Run: headless pygame with SDL's dummy video driver; simulated clock (each Clock.tick advances the game by its frame time, no real sleeping); random seed 0; keys injected as events and as key.get_pressed() state; mouse plan: one left click at the window centre at the start of phase 2, then a move to the lower-right quarter at the start of phase 3.
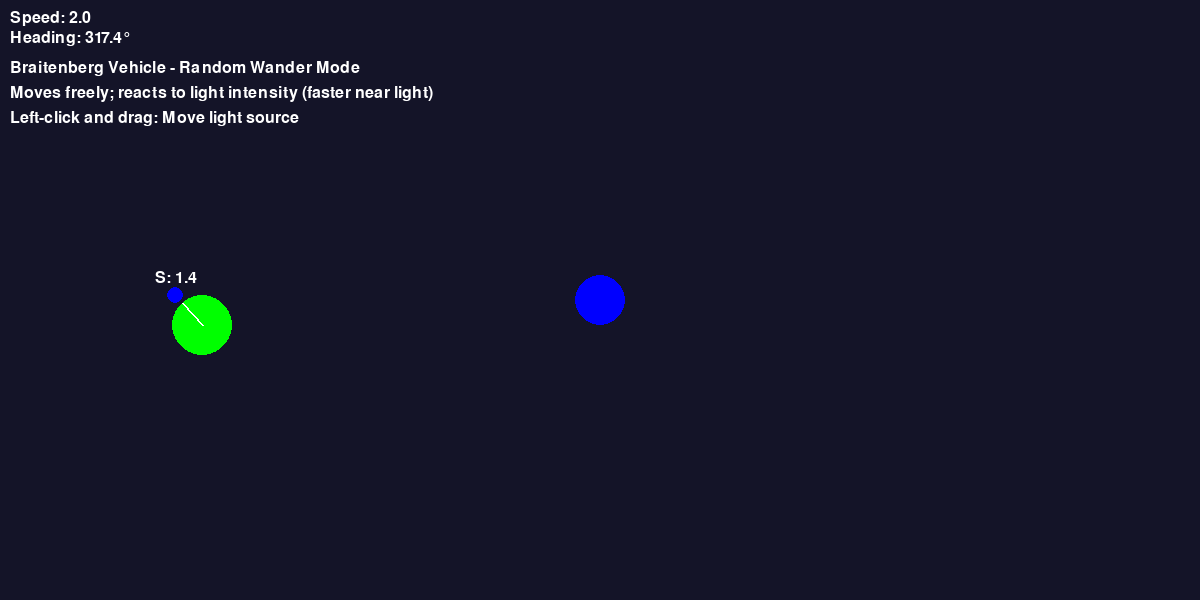
Frame 1 of 4 · flips 1–60 · no input
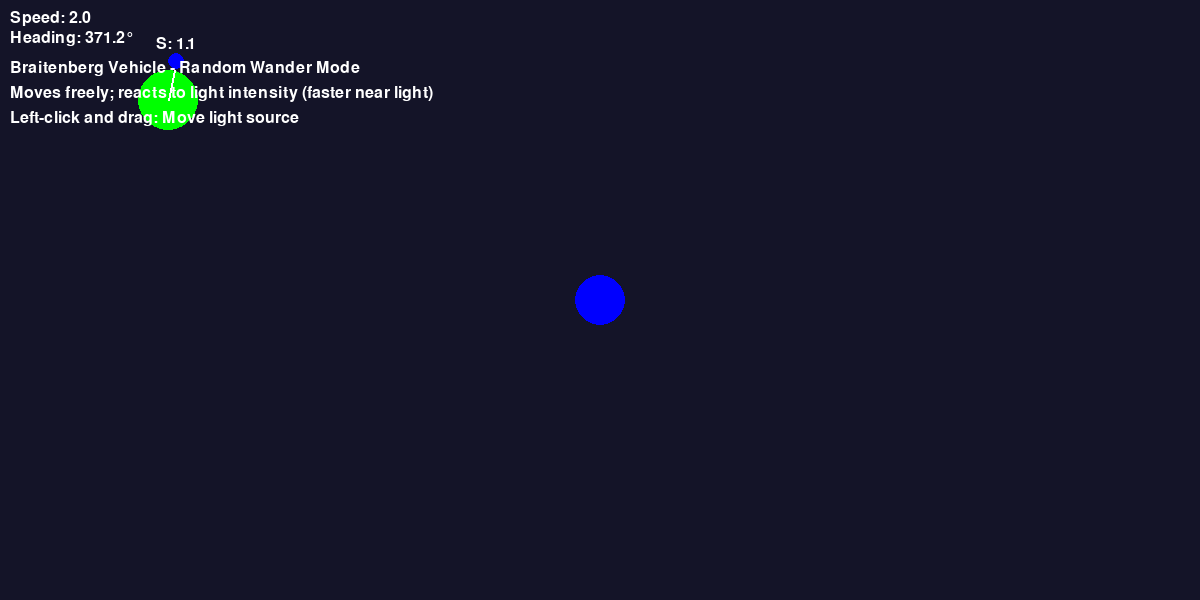
Frame 2 of 4 · flips 61–180 · clicked the window centre · tapped SPACE, RETURN · held RIGHT (→), D
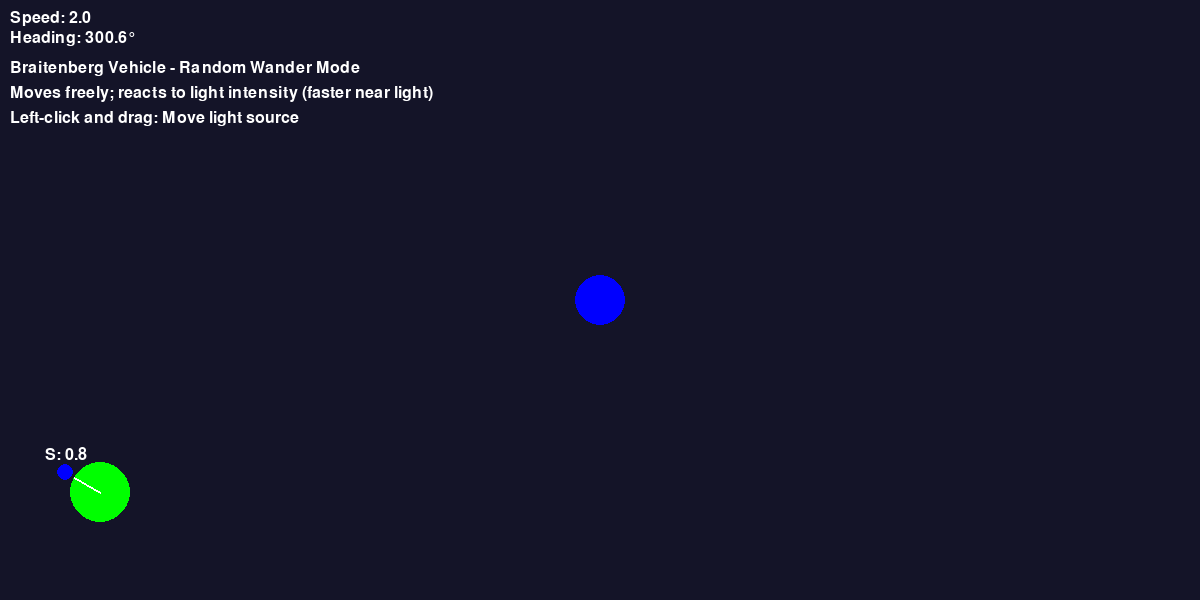
Frame 3 of 4 · flips 181–300 · moved the mouse to the lower-right quarter · held DOWN (↓), S
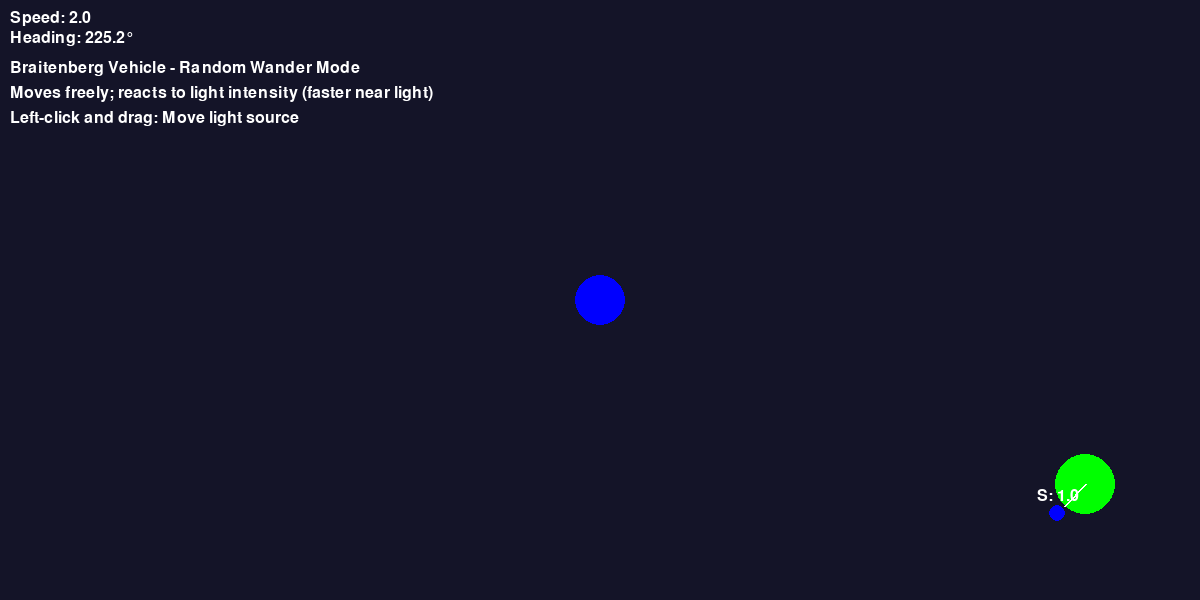
Frame 4 of 4 · flips 301–420 · held LEFT (←), A, UP (↑), W

The pygame program that drew these frames:

import pygame
import random
import math

pygame.init()

WIDTH, HEIGHT = 1200, 600
screen = pygame.display.set_mode((WIDTH, HEIGHT))
pygame.display.set_caption("Braitenberg Vehicle - Random Wandering")

WHITE = (255, 255, 255)
GREEN = (0, 255, 0)  
BLUE = (0, 0, 255) 
BACKGROUND = (20, 20, 40)

font = pygame.font.SysFont(None, 24)

class LightSource:
    def __init__(self, position, radius=30, color=BLUE, intensity=150):  # Changed to BLUE
        self.position = position
        self.radius = radius
        self.color = color
        self.intensity = intensity

    def draw(self, surface):
        pygame.draw.circle(surface, self.color, self.position, self.radius)

class Vehicle:
    def __init__(self, position, radius=25, color=GREEN, direction=0):  # Changed to GREEN
        self.position = pygame.math.Vector2(position)
        self.direction = direction
        self.radius = radius
        self.color = color
        self.sensor_offset = self.radius + 10
        self.sensor_radius = 8
        self.sensor_color = BLUE 
        self.sensor_value = 0
        self.turn_timer = 0
        self.update_sensor_position()

    #creates a vector pointing forward relative to vehicles direction
    def update_sensor_position(self):
        forward = pygame.math.Vector2(0, -self.sensor_offset).rotate(self.direction)
        self.sensor_position = self.position + forward

    def draw(self, surface):
        pygame.draw.circle(surface, self.color, (int(self.position.x), int(self.position.y)), self.radius)
        front = self.position + pygame.math.Vector2(0, -self.radius).rotate(self.direction)
        pygame.draw.line(surface, WHITE, self.position, front, 2)
        pygame.draw.circle(surface, self.sensor_color, (int(self.sensor_position.x), int(self.sensor_position.y)), self.sensor_radius)
        sensor_text = font.render(f"S: {self.sensor_value:.1f}", True, WHITE)
        surface.blit(sensor_text, (self.sensor_position.x - 20, self.sensor_position.y - 25))

    #speed increase near the source of light vive versa
    def sense_light(self, lights):
        self.sensor_value = 0
        for light in lights:
            distance = pygame.math.Vector2(light.position).distance_to(self.sensor_position)
            if distance > 0:
                self.sensor_value += light.intensity / (distance * distance / 1000)

    # direction changes -60 to +60
    def move(self, lights):
        self.sense_light(lights)

        # Randomly change direction angles to -60 and +60 degrees randomly
        self.turn_timer += 1
        if self.turn_timer > random.randint(40, 120):
            self.direction += random.uniform(-60, 60)
            self.turn_timer = 0

        # Speed affected by light intensity but not fixed direction
        base_speed = 2
        speed = base_speed + min(self.sensor_value * 0.03, 8.0)

        movement = pygame.math.Vector2(0, -speed).rotate(self.direction)
        self.position += movement

        self.position.x %= WIDTH
        self.position.y %= HEIGHT
        self.update_sensor_position()

        speed_text = font.render(f"Speed: {speed:.1f}", True, WHITE)
        heading_text = font.render(f"Heading: {self.direction:.1f}°", True, WHITE)
        screen.blit(speed_text, (10, 10))
        screen.blit(heading_text, (10, 30))

# Initial setup
light_sources = [LightSource((600, 300), radius=25, intensity=250)]
vehicle = Vehicle((300, 400), 30, GREEN, random.uniform(0, 360))  # Changed to GREEN
dragging_light = None
clock = pygame.time.Clock()
running = True

while running:
    for event in pygame.event.get():
        if event.type == pygame.QUIT:
            running = False
        elif event.type == pygame.MOUSEBUTTONDOWN:
            mouse_pos = pygame.mouse.get_pos()
            for light in light_sources:
                if pygame.math.Vector2(mouse_pos).distance_to(light.position) < light.radius:
                    dragging_light = light
                    break
        elif event.type == pygame.MOUSEBUTTONUP:
            dragging_light = None
        elif event.type == pygame.MOUSEMOTION:
            if dragging_light:
                dragging_light.position = event.pos

    screen.fill(BACKGROUND)
    for light in light_sources:
        light.draw(screen)
    vehicle.move(light_sources)
    vehicle.draw(screen)

    instructions = [
        "Braitenberg Vehicle - Random Wander Mode",
        "Moves freely; reacts to light intensity (faster near light)",
        "Left-click and drag: Move light source"
    ]
    y_offset = 60
    for line in instructions:
        text = font.render(line, True, WHITE)
        screen.blit(text, (10, y_offset))
        y_offset += 25

    pygame.display.flip()
    clock.tick(60)

pygame.quit()
